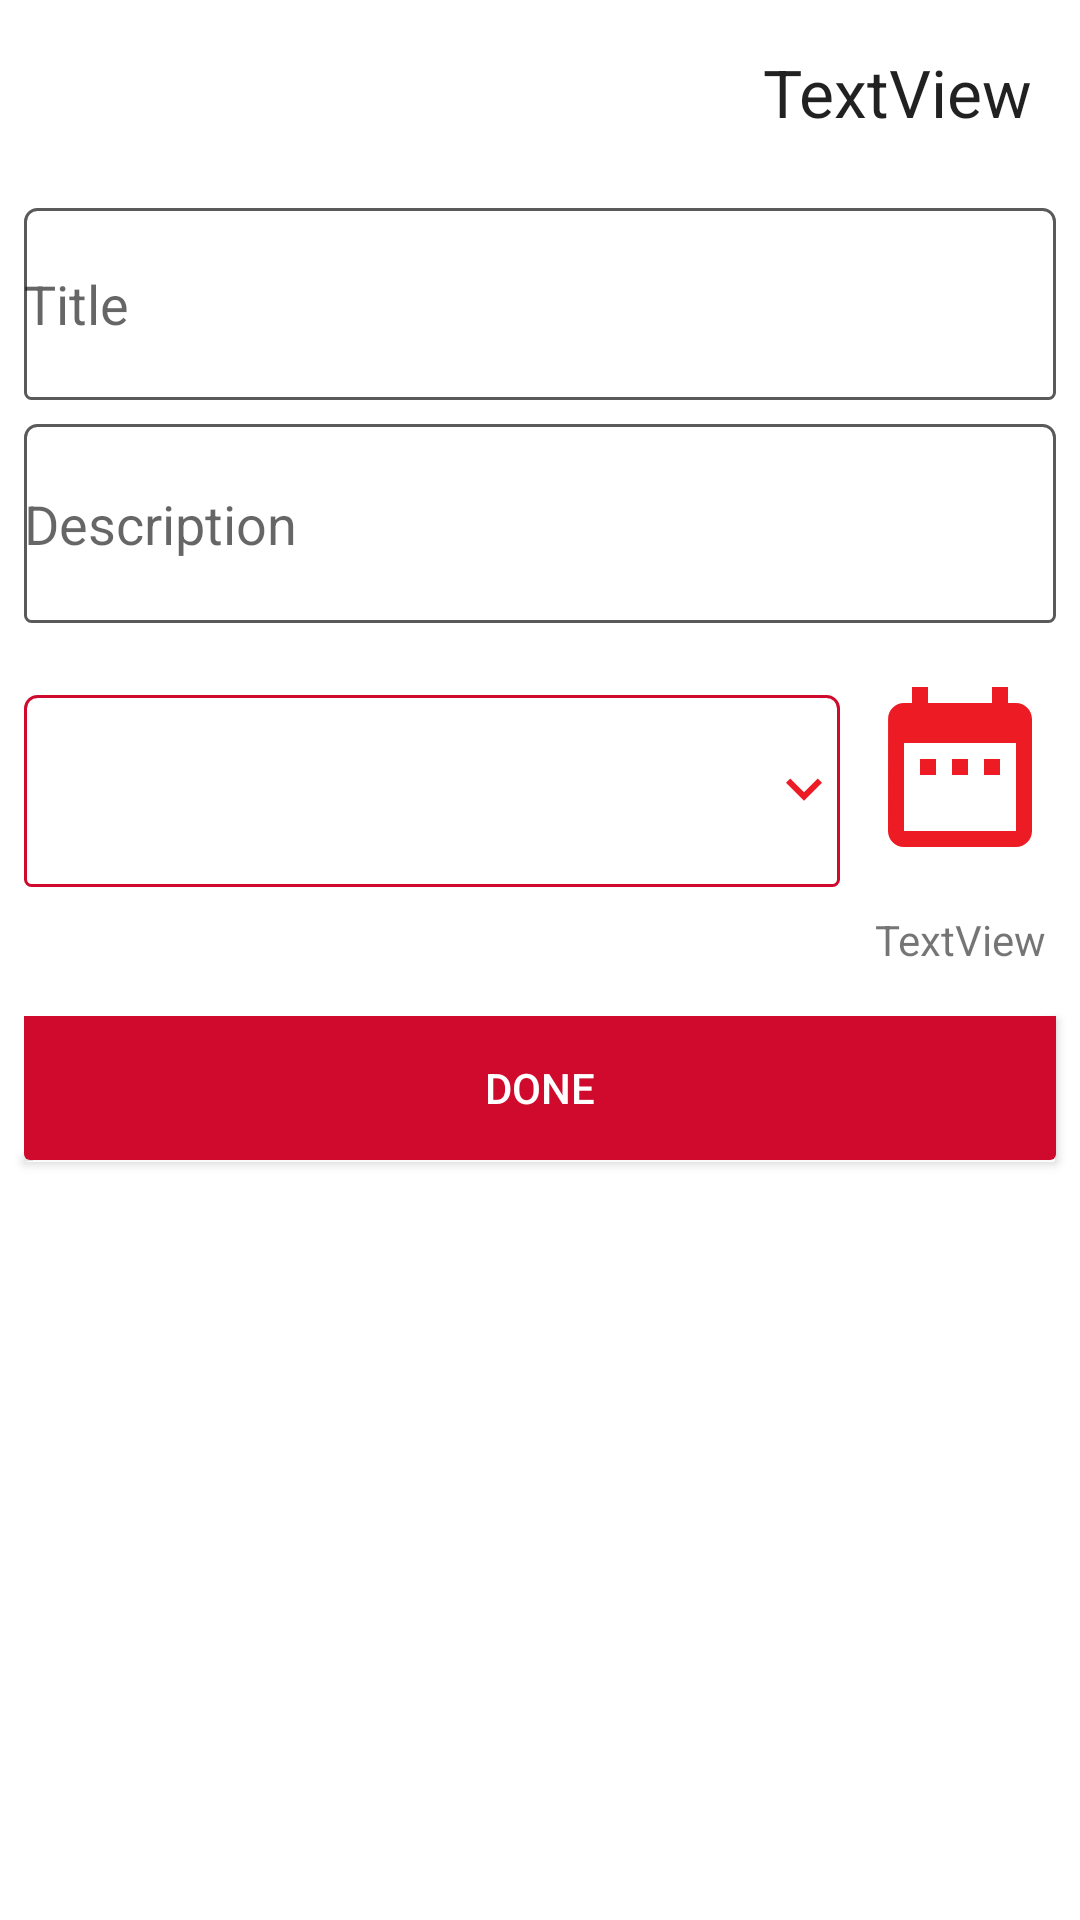

Reconstruct the res/layout file that produces this screen, plus the resources it refers to.
<!-- AndroidManifest.xml: application theme AppTheme -->
<!-- res/layout/add_note_dialog.xml -->
<?xml version="1.0" encoding="utf-8"?>
<androidx.constraintlayout.widget.ConstraintLayout xmlns:android="http://schemas.android.com/apk/res/android"
    xmlns:app="http://schemas.android.com/apk/res-auto"
    xmlns:tools="http://schemas.android.com/tools"
    android:layout_width="match_parent"
    android:layout_height="match_parent"
    android:background="@color/colorWhite"
    android:minWidth="1000dp"
    android:minHeight="500dp"
    app:layout_behavior="@string/appbar_scrolling_view_behavior">


    <EditText
        android:id="@+id/inTitle"
        android:layout_width="match_parent"
        android:layout_height="wrap_content"
        android:layout_marginStart="8dp"
        android:layout_marginTop="24dp"
        android:layout_marginEnd="8dp"
        android:background="@drawable/button_line_switch"
        android:ems="10"

        android:hint="Title"
        android:minHeight="64dp"
        app:layout_constraintEnd_toEndOf="parent"
        app:layout_constraintStart_toStartOf="parent"
        app:layout_constraintTop_toBottomOf="@+id/textviewDate" />


    <EditText
        android:id="@+id/inDescription"
        android:layout_width="match_parent"
        android:layout_height="wrap_content"
        android:layout_marginStart="8dp"
        android:layout_marginTop="8dp"
        android:layout_marginEnd="8dp"
        android:background="@drawable/button_line_switch"
        android:ems="10"

        android:hint="Description"
        android:minHeight="64dp"
        android:minLines="3"
        app:layout_constraintEnd_toEndOf="parent"
        app:layout_constraintHorizontal_bias="0.0"
        app:layout_constraintStart_toStartOf="parent"
        app:layout_constraintTop_toBottomOf="@+id/inTitle" />


    <Spinner
        android:id="@+id/addSpinner"
        android:layout_width="0dp"
        android:layout_height="wrap_content"
        android:layout_marginStart="8dp"
        android:background="@drawable/button_line_3"
        android:minHeight="64dp"
        android:padding="16dp"
        app:layout_constraintBottom_toTopOf="@+id/tvAssignDate"
        app:layout_constraintEnd_toStartOf="@+id/imgDateSelect"
        app:layout_constraintStart_toStartOf="parent"
        app:layout_constraintTop_toTopOf="@+id/imgDateSelect" />

    <ImageView
        android:id="@+id/imageView4"
        android:layout_width="wrap_content"
        android:layout_height="wrap_content"
        app:layout_constraintBottom_toBottomOf="@+id/addSpinner"
        app:layout_constraintEnd_toEndOf="@+id/addSpinner"
        app:layout_constraintTop_toTopOf="@+id/addSpinner"
        app:srcCompat="@drawable/ic_keyboard_arrow_down_black_24dp" />

    <Button
        android:id="@+id/btnDone"
        android:layout_width="match_parent"
        android:layout_height="wrap_content"
        android:layout_marginStart="8dp"
        android:layout_marginTop="16dp"
        android:layout_marginEnd="8dp"
        android:background="@drawable/button_done"
        android:text="DONE"
        android:textColor="@color/colorWhite"
        app:layout_constraintEnd_toEndOf="parent"
        app:layout_constraintHorizontal_bias="0.0"
        app:layout_constraintStart_toStartOf="parent"
        app:layout_constraintTop_toBottomOf="@+id/tvAssignDate" />

    <Button
        android:id="@+id/btnDelete"
        android:layout_width="wrap_content"
        android:layout_height="wrap_content"
        android:layout_marginTop="8dp"
        android:text="DELETE"
        android:visibility="gone"
        app:layout_constraintEnd_toEndOf="parent"
        app:layout_constraintStart_toStartOf="parent"
        app:layout_constraintTop_toBottomOf="@+id/btnDone" />

    <TextView
        android:id="@+id/textviewDate"
        android:layout_width="wrap_content"
        android:layout_height="wrap_content"
        android:layout_marginTop="16dp"
        android:layout_marginEnd="16dp"
        android:layout_marginBottom="16dp"
        android:text="TextView"
        android:textAppearance="@style/TextAppearance.AppCompat.Large"
        app:layout_constraintBottom_toTopOf="@+id/inTitle"
        app:layout_constraintEnd_toEndOf="parent"
        app:layout_constraintTop_toTopOf="parent" />

    <TextView
        android:id="@+id/tvAssignDate"
        android:layout_width="wrap_content"
        android:layout_height="wrap_content"
        android:layout_marginTop="8dp"
        android:layout_marginBottom="16dp"
        android:text="TextView"
        app:layout_constraintBottom_toTopOf="@+id/btnDone"
        app:layout_constraintEnd_toEndOf="@+id/imgDateSelect"
        app:layout_constraintStart_toStartOf="@+id/imgDateSelect"
        app:layout_constraintTop_toBottomOf="@+id/imgDateSelect" />

    <ImageView
        android:id="@+id/imgDateSelect"
        android:layout_width="64dp"
        android:layout_height="64dp"
        android:layout_marginStart="8dp"
        android:layout_marginTop="16dp"
        android:layout_marginBottom="8dp"
        android:src="@drawable/ic_date_range_black_24dp"
        app:layout_constraintBottom_toTopOf="@+id/tvAssignDate"
        app:layout_constraintEnd_toEndOf="@+id/inDescription"
        app:layout_constraintStart_toEndOf="@+id/addSpinner"
        app:layout_constraintTop_toBottomOf="@+id/inDescription" />


</androidx.constraintlayout.widget.ConstraintLayout>
<!-- resources referenced by this layout -->
<resources>
  <color name="colorWhite">#FFFFFF</color>
  <!-- drawable button_done (drawable) -->
  <?xml version="1.0" encoding="utf-8"?>
  <shape xmlns:android="http://schemas.android.com/apk/res/android"
      android:shape="rectangle">
      <solid android:color="@color/colorPrimary" />
      <padding
          android:bottom="8dp"
          android:left="8dp"
          android:right="8dp"
          android:top="8dp" />
  
      <corners android:bottomLeftRadius="2dp"
          android:bottomRightRadius="2dp"/>
  
  </shape>
  <!-- drawable button_line_3 (drawable) -->
  <?xml version="1.0" encoding="utf-8"?>
  <shape xmlns:android="http://schemas.android.com/apk/res/android"
      android:shape="rectangle">
      <solid android:color="@color/white" />
     <corners android:radius="4dp"/>
  
      <corners android:bottomLeftRadius="2dp"
          android:bottomRightRadius="2dp"/>
      <stroke
          android:width="1dp"
          android:color="@color/colorPrimary" />
  </shape>
  <!-- drawable button_line_switch (drawable) -->
  <?xml version="1.0" encoding="utf-8"?>
  <shape xmlns:android="http://schemas.android.com/apk/res/android"
      android:shape="rectangle">
      <solid android:color="@color/white" />
     <corners android:radius="4dp"/>
  
      <corners android:bottomLeftRadius="2dp"
          android:bottomRightRadius="2dp"/>
      <stroke
          android:width="1dp"
          android:color="#5A5A5A" />
  </shape>
  <!-- drawable ic_date_range_black_24dp (drawable) -->
  <vector android:height="24dp" android:tint="#ED1C24"
      android:viewportHeight="24.0" android:viewportWidth="24.0"
      android:width="24dp" xmlns:android="http://schemas.android.com/apk/res/android">
      <path android:fillColor="#FF000000" android:pathData="M9,11L7,11v2h2v-2zM13,11h-2v2h2v-2zM17,11h-2v2h2v-2zM19,4h-1L18,2h-2v2L8,4L8,2L6,2v2L5,4c-1.11,0 -1.99,0.9 -1.99,2L3,20c0,1.1 0.89,2 2,2h14c1.1,0 2,-0.9 2,-2L21,6c0,-1.1 -0.9,-2 -2,-2zM19,20L5,20L5,9h14v11z"/>
  </vector>
  <!-- drawable ic_keyboard_arrow_down_black_24dp (drawable) -->
  <vector android:height="24dp" android:tint="#ED1C24"
      android:viewportHeight="24.0" android:viewportWidth="24.0"
      android:width="24dp" xmlns:android="http://schemas.android.com/apk/res/android">
      <path android:fillColor="#FF000000" android:pathData="M7.41,7.84L12,12.42l4.59,-4.58L18,9.25l-6,6 -6,-6z"/>
  </vector>
  <style name="AppTheme" parent="Theme.AppCompat.Light.DarkActionBar">
          
          <item name="colorPrimary">@color/colorPrimary</item>
          <item name="colorPrimaryDark">@color/colorPrimaryDark</item>
          <item name="colorAccent">@color/colorAccent</item>
          <item name="windowActionBar">false</item>
          <item name="windowNoTitle">true</item>
      </style>
  <color name="colorPrimary">#cf0a2c</color>
  <color name="white">#fff</color>
  <color name="colorPrimaryDark">#DA2645</color>
  <color name="colorAccent">#E4070202</color>
</resources>
